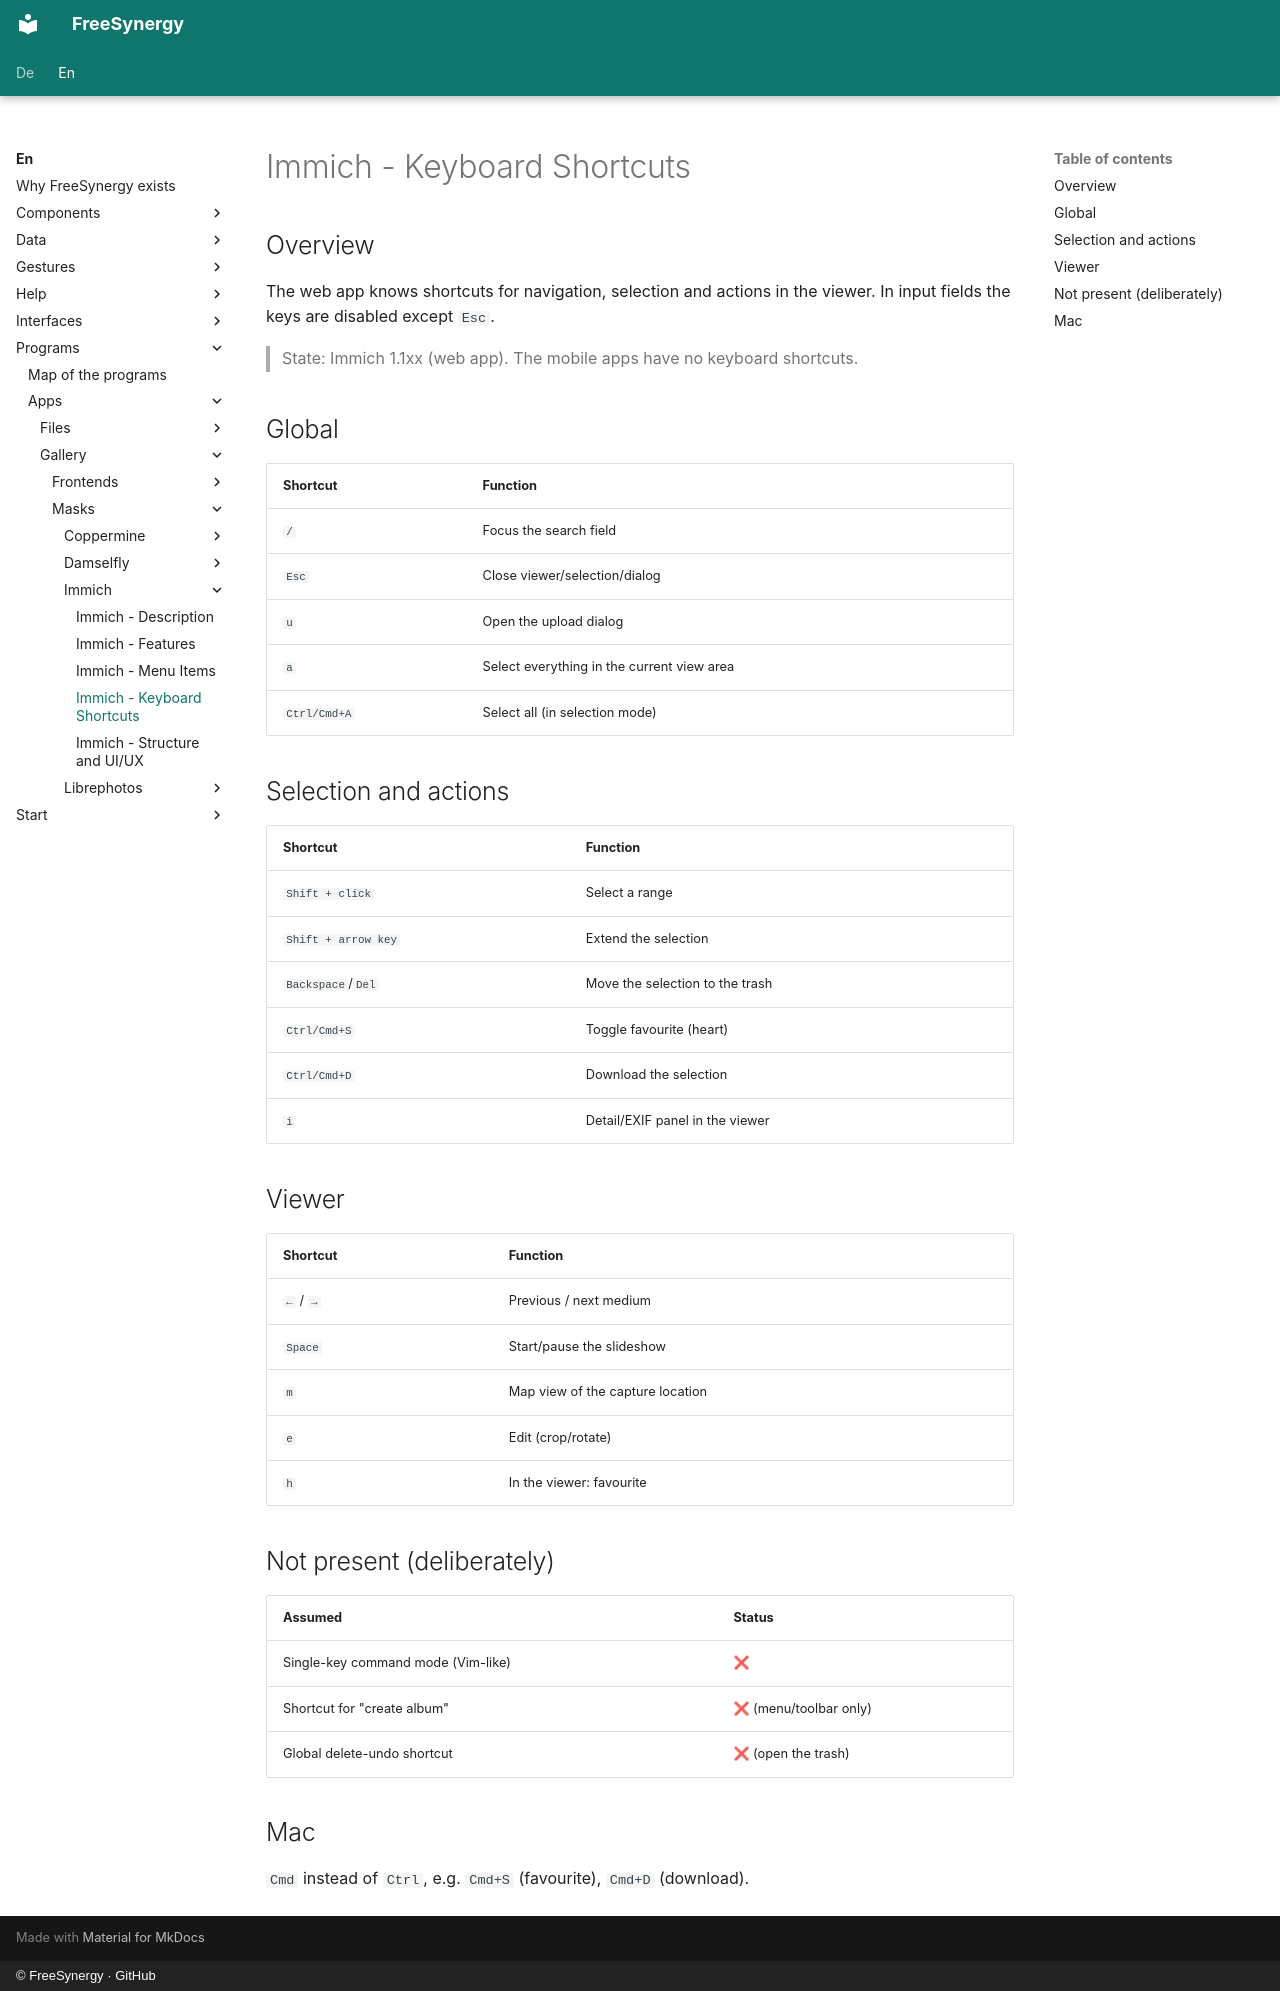

repository: FreeSynergy/fs-documentation · page: en/programs/apps/gallery/masks/immich/shortcuts/index.html · generator: mkdocs · copyright: © FreeSynergy · GitHub

# Immich - Keyboard Shortcuts

## Overview

The web app knows shortcuts for navigation, selection and actions in the viewer. In input fields the keys are disabled except `Esc`.

> State: Immich 1.1xx (web app). The mobile apps have no keyboard shortcuts.

## Global

| Shortcut | Function |
|----------|----------|
| `/` | Focus the search field |
| `Esc` | Close viewer/selection/dialog |
| `u` | Open the upload dialog |
| `a` | Select everything in the current view area |
| `Ctrl/Cmd+A` | Select all (in selection mode) |

## Selection and actions

| Shortcut | Function |
|----------|----------|
| `Shift + click` | Select a range |
| `Shift + arrow key` | Extend the selection |
| `Backspace`/`Del` | Move the selection to the trash |
| `Ctrl/Cmd+S` | Toggle favourite (heart) |
| `Ctrl/Cmd+D` | Download the selection |
| `i` | Detail/EXIF panel in the viewer |

## Viewer

| Shortcut | Function |
|----------|----------|
| `←` / `→` | Previous / next medium |
| `Space` | Start/pause the slideshow |
| `m` | Map view of the capture location |
| `e` | Edit (crop/rotate) |
| `h` | In the viewer: favourite |

## Not present (deliberately)

| Assumed | Status |
|---------|--------|
| Single-key command mode (Vim-like) | ❌ |
| Shortcut for "create album" | ❌ (menu/toolbar only) |
| Global delete-undo shortcut | ❌ (open the trash) |

## Mac

`Cmd` instead of `Ctrl`, e.g. `Cmd+S` (favourite), `Cmd+D` (download).
